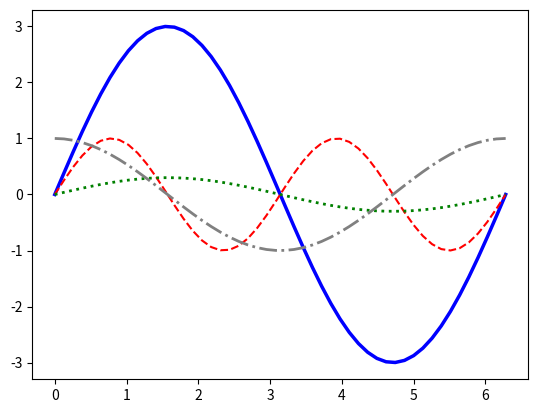

Here is the Python script that generated this plot:
#pip install matplotlib
import numpy as np
import matplotlib.pyplot as plt

X = np.linspace(0, 2 * np.pi, 50, endpoint=True)
F1 = 3 * np.sin(X)
F2 = np.sin(2*X)
F3 = 0.3 * np.sin(X)
F4 = np.cos(X)
plt.plot(X, F1, color="blue", linewidth=2.5, linestyle="-")
plt.plot(X, F2, color="red", linewidth=1.5, linestyle="--")
plt.plot(X, F3, color="green", linewidth=2, linestyle=":")
plt.plot(X, F4, color="grey", linewidth=2, linestyle="-.")
plt.show()